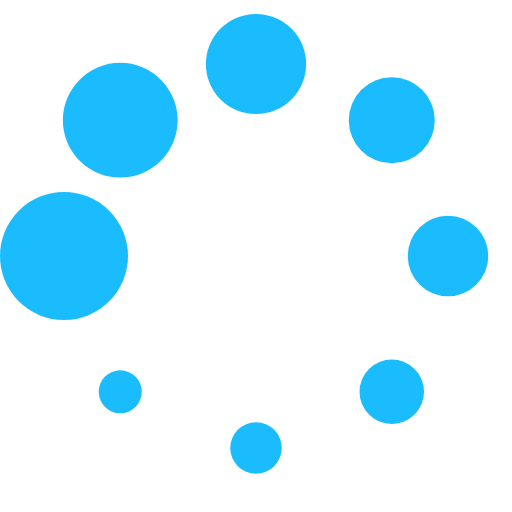
t = 0.00 s
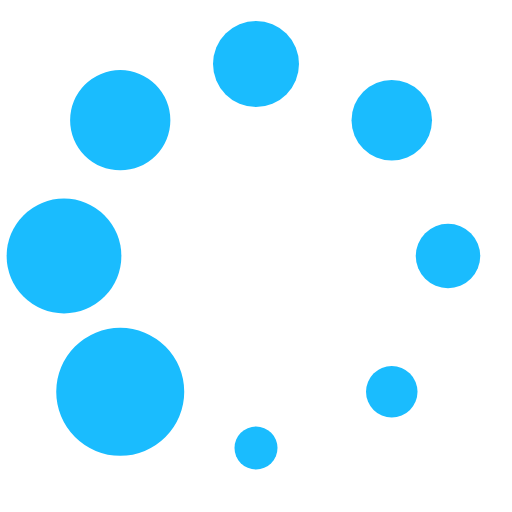
t = 0.13 s
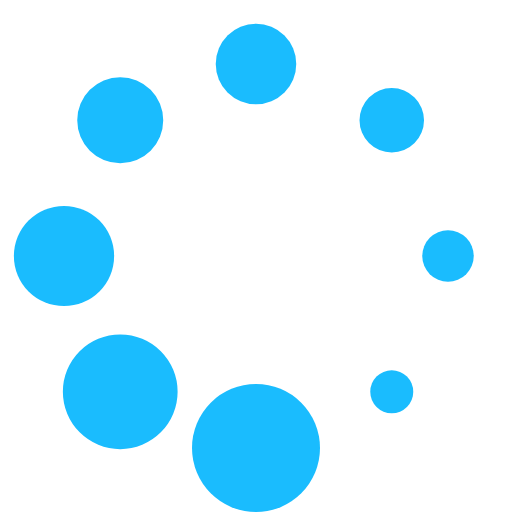
t = 0.23 s
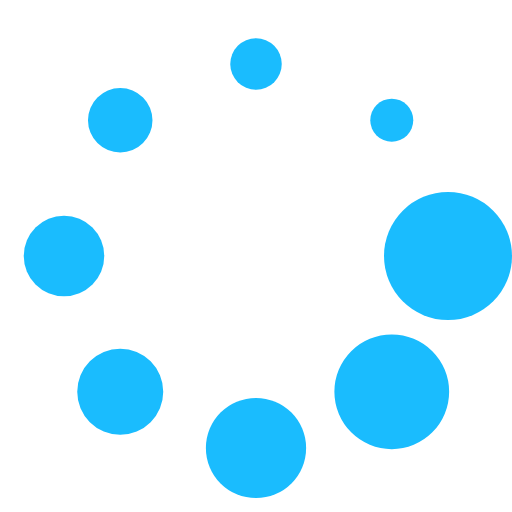
t = 0.36 s
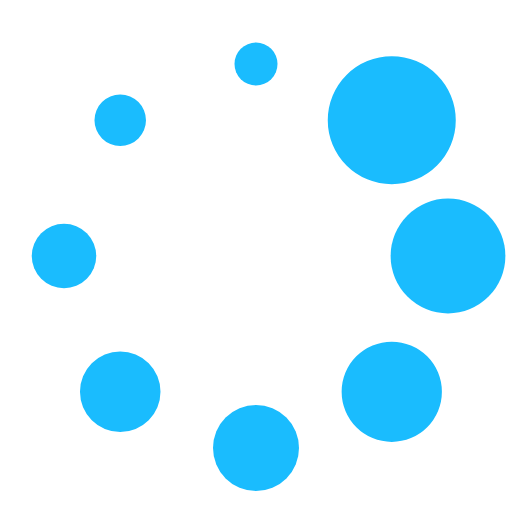
t = 0.49 s
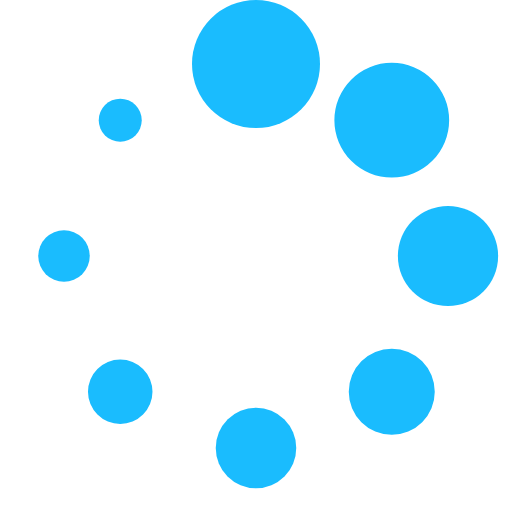
t = 0.59 s

The animated SVG that drew these frames (rendered in a browser with its animation timeline set to each time). Animation: 1 SMIL element (animateTransform=1); one cycle of 0.72 s, repeats indefinitely.

<?xml version="1.0" encoding="UTF-8" standalone="no"?><svg xmlns:svg="http://www.w3.org/2000/svg" xmlns="http://www.w3.org/2000/svg" xmlns:xlink="http://www.w3.org/1999/xlink" version="1.0" width="64px" height="64px" viewBox="0 0 128 128" xml:space="preserve"><g><circle cx="16" cy="64" r="16" fill="#1abcfe" fill-opacity="1"/><circle cx="16" cy="64" r="14.344" fill="#1abcfe" fill-opacity="1" transform="rotate(45 64 64)"/><circle cx="16" cy="64" r="12.531" fill="#1abcfe" fill-opacity="1" transform="rotate(90 64 64)"/><circle cx="16" cy="64" r="10.75" fill="#1abcfe" fill-opacity="1" transform="rotate(135 64 64)"/><circle cx="16" cy="64" r="10.063" fill="#1abcfe" fill-opacity="1" transform="rotate(180 64 64)"/><circle cx="16" cy="64" r="8.063" fill="#1abcfe" fill-opacity="1" transform="rotate(225 64 64)"/><circle cx="16" cy="64" r="6.438" fill="#1abcfe" fill-opacity="1" transform="rotate(270 64 64)"/><circle cx="16" cy="64" r="5.375" fill="#1abcfe" fill-opacity="1" transform="rotate(315 64 64)"/><animateTransform attributeName="transform" type="rotate" values="0 64 64;315 64 64;270 64 64;225 64 64;180 64 64;135 64 64;90 64 64;45 64 64" calcMode="discrete" dur="720ms" repeatCount="indefinite"></animateTransform></g></svg>
